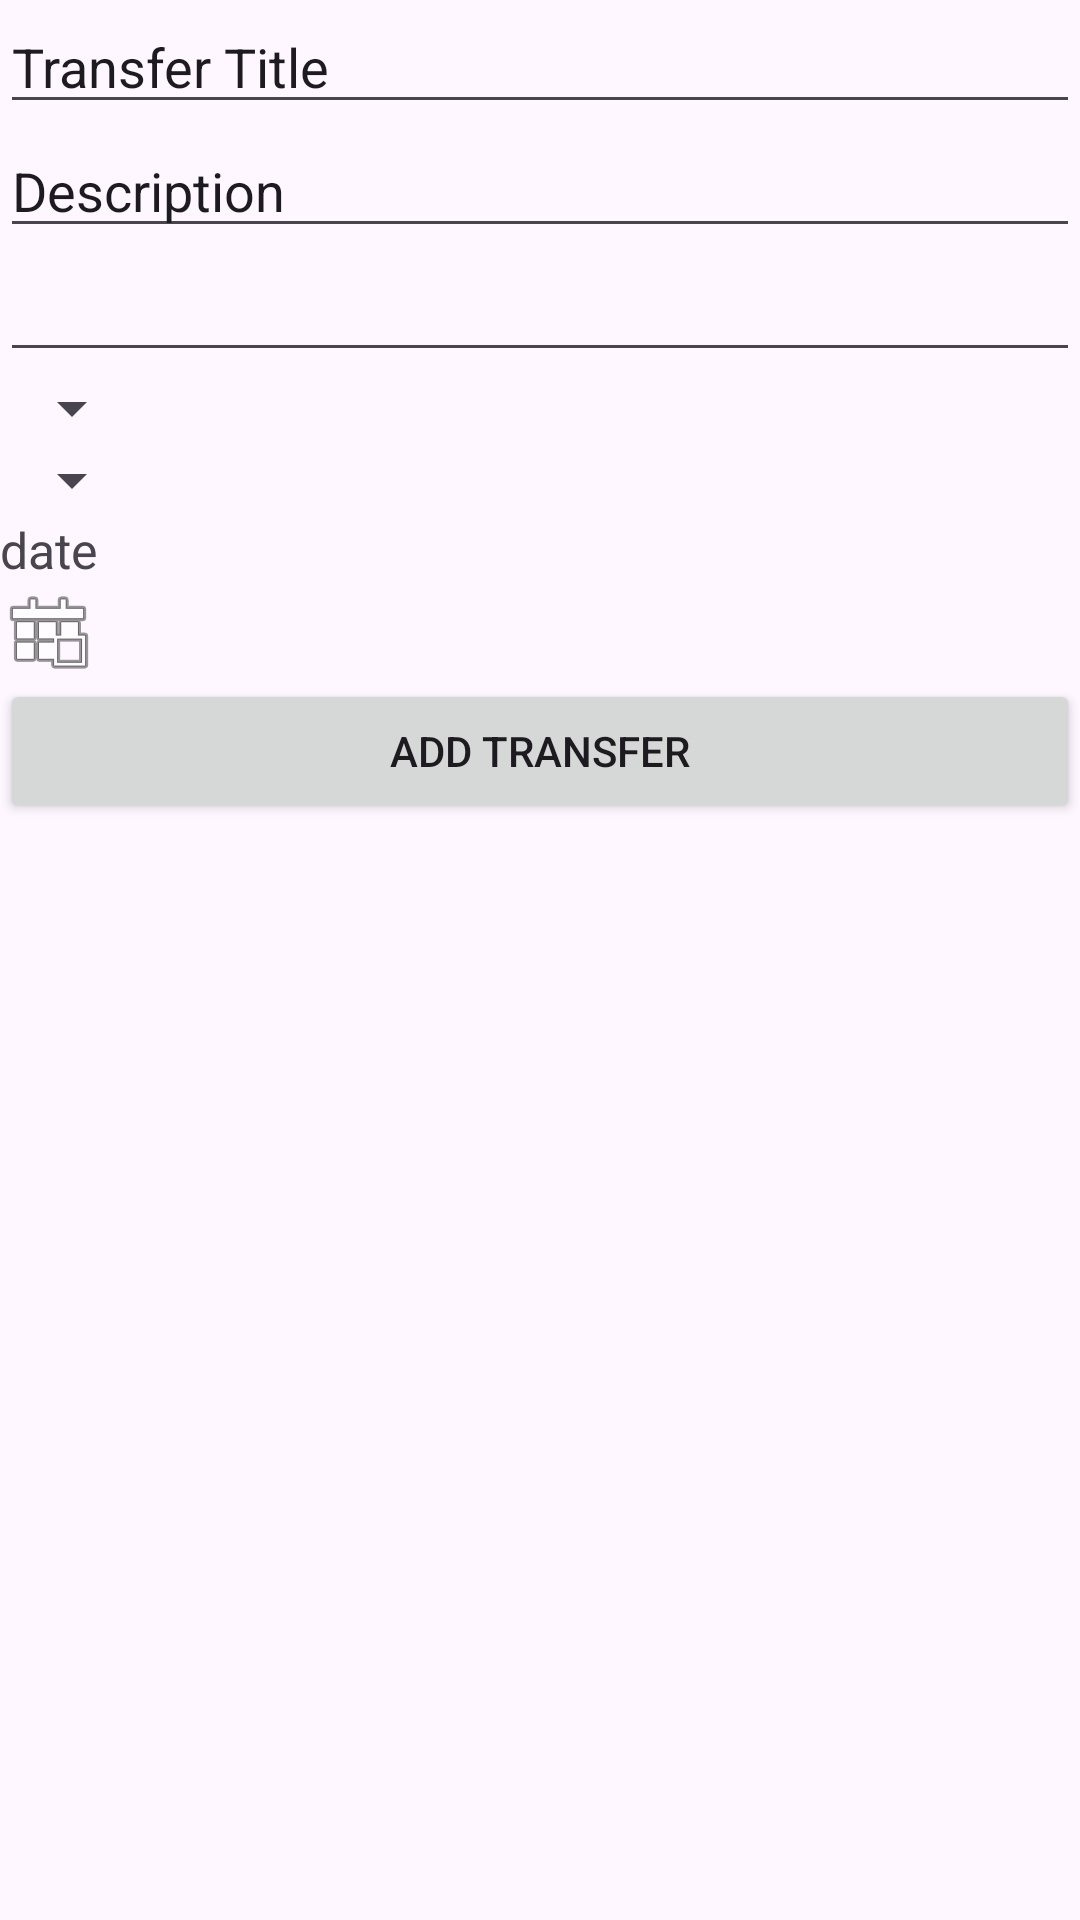

Layout XML and referenced resources for this Android screen:
<!-- AndroidManifest.xml: application theme Theme.PesoPilotVersion3 -->
<!-- res/layout/activity_add_transfer.xml -->
<?xml version="1.0" encoding="utf-8"?>
<LinearLayout xmlns:android="http://schemas.android.com/apk/res/android"
    xmlns:app="http://schemas.android.com/apk/res-auto"
    xmlns:tools="http://schemas.android.com/tools"
    android:id="@+id/main"
    android:layout_width="match_parent"
    android:layout_height="match_parent"
    android:orientation="vertical"
    tools:context=".AddTransferActivity">

    <EditText
        android:id="@+id/transferTitleValue"
        android:layout_width="match_parent"
        android:layout_height="wrap_content"
        android:inputType="text"
        android:text="Transfer Title" />

    <EditText
        android:id="@+id/transferDescriptionValue"
        android:layout_width="match_parent"
        android:layout_height="wrap_content"
        android:inputType="text"
        android:text="Description" />

    <EditText
        android:id="@+id/transferAmountValue"
        android:layout_width="match_parent"
        android:layout_height="wrap_content"
        android:inputType="number|numberDecimal" />

    <Spinner
        android:id="@+id/senderAccountSpinner"
        android:layout_height="wrap_content"
        android:layout_width="wrap_content"
        android:spinnerMode="dropdown" />

    <Spinner
        android:id="@+id/receiverAccountSpinner"
        android:layout_width="wrap_content"
        android:layout_height="wrap_content" />

    <TextView
        android:id="@+id/textTransferDateValue"
        android:layout_width="wrap_content"
        android:layout_height="wrap_content"
        android:text="date"
        android:textSize="50px"
        android:gravity="center" />

    <ImageView
        android:id="@+id/imageTransferDateValue"
        android:layout_width="wrap_content"
        android:layout_height="wrap_content"
        app:srcCompat="@android:drawable/ic_menu_today"
        tools:ignore="UnknownId" />

    <Button
        android:id="@+id/submitTransferButton"
        android:layout_width="match_parent"
        android:layout_height="wrap_content"
        android:text="Add Transfer" />

</LinearLayout>
<!-- resources referenced by this layout -->
<resources>
  <style name="Theme.PesoPilotVersion3" parent="Base.Theme.PesoPilotVersion3" />
  <style name="Base.Theme.PesoPilotVersion3" parent="Theme.Material3.DayNight.NoActionBar">
          
          
      </style>
</resources>
